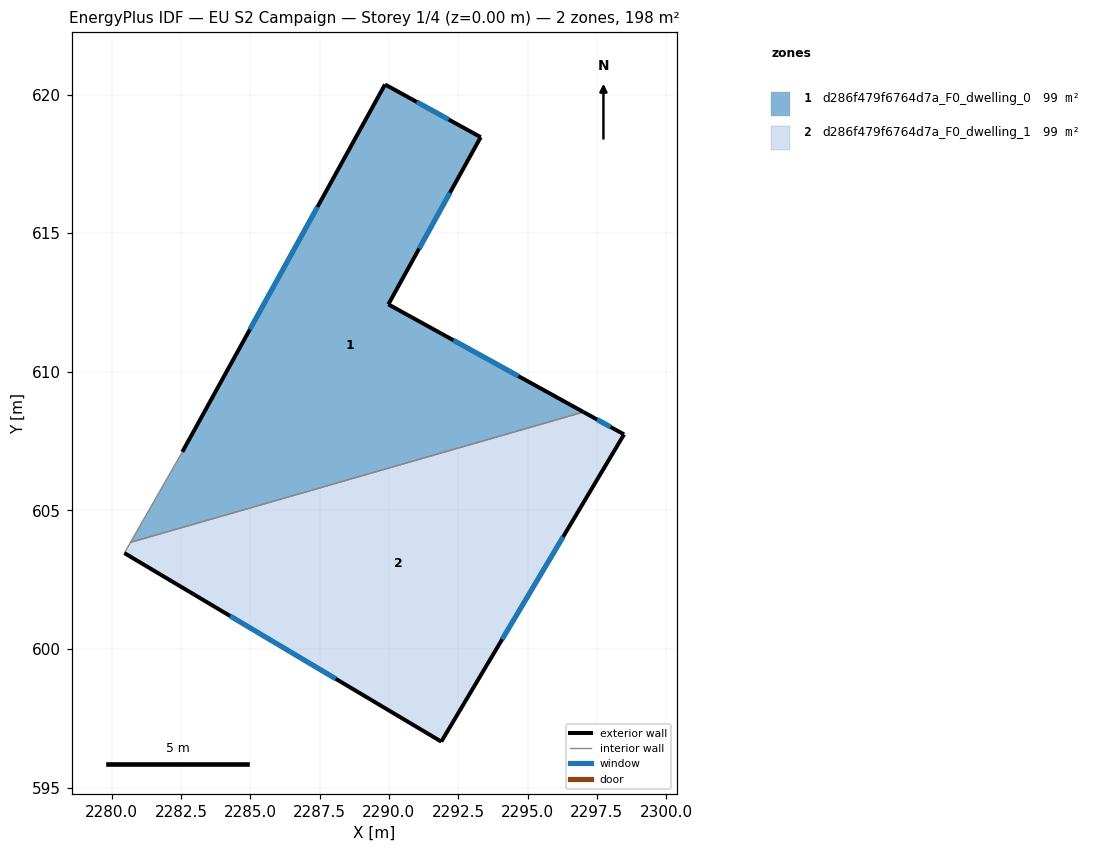
=== STOREY PLAN SPEC (per zone: floor XY polygon, exterior-wall plan segments, windows/doors) ===
zone 1: d286f479f6764d7a_F0_dwelling_0  (98.8 m²)
  floor: (2293.31, 618.46) (2289.98, 612.43) (2297.02, 608.55) (2280.68, 603.85) (2282.55, 607.11) (2289.86, 620.36)
  exterior wall: (2289.86, 620.36) – (2282.55, 607.11)  [15.1 m]
    window: (2287.42, 615.95) – (2284.99, 611.53)  [5.0 m²]
  exterior wall: (2293.31, 618.46) – (2289.86, 620.36)  [3.9 m]
    window: (2292.16, 619.10) – (2291.01, 619.73)  [1.3 m²]
  exterior wall: (2289.98, 612.43) – (2293.31, 618.46)  [6.9 m]
    window: (2291.09, 614.44) – (2292.20, 616.45)  [2.3 m²]
  exterior wall: (2297.02, 608.55) – (2289.98, 612.43)  [8.0 m]
    window: (2294.67, 609.84) – (2292.33, 611.14)  [2.7 m²]
  interior walls: 2
zone 2: d286f479f6764d7a_F0_dwelling_1  (98.8 m²)
  floor: (2298.48, 607.74) (2291.89, 596.66) (2280.46, 603.46) (2280.68, 603.85) (2297.02, 608.55)
  exterior wall: (2298.48, 607.74) – (2297.02, 608.55)  [1.7 m]
    window: (2297.99, 608.01) – (2297.50, 608.28)  [0.6 m²]
  exterior wall: (2291.89, 596.66) – (2298.48, 607.74)  [12.9 m]
    window: (2294.09, 600.36) – (2296.28, 604.05)  [4.3 m²]
  exterior wall: (2280.46, 603.46) – (2291.89, 596.66)  [13.3 m]
    window: (2284.27, 601.20) – (2288.08, 598.93)  [4.4 m²]
  interior walls: 2

=== DERIVED (storey summary) ===
Building: EU S2 Campaign
Storey: 1 of 4  (floor level z = 0.00 m)
Storey gross floor area: 197.5 m²
Zones on this storey: 2
  - d286f479f6764d7a_F0_dwelling_0: floor 98.8 m²; exterior wall 34.0 m (102.0 m²); 4 window(s) 11.3 m²; WWR 11.1%
  - d286f479f6764d7a_F0_dwelling_1: floor 98.8 m²; exterior wall 27.9 m (83.6 m²); 3 window(s) 9.3 m²; WWR 11.1%
Zone adjacency (shared interzone walls):
  - d286f479f6764d7a_F0_dwelling_0 ↔ d286f479f6764d7a_F0_dwelling_1